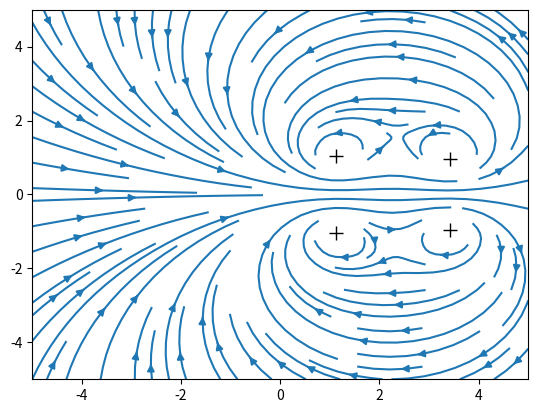

Reproduce this figure in Python.
# -*- coding: utf-8 -*-
"""
(PS2 Q3)
The following script produces an animation which models the "leapfrogging" vortex
rings seen in lecture.

@author: Benjamin Cheung
2023-02-12
"""
import numpy as np
import matplotlib.pyplot as pl

dt = 0.025
Nsteps = 50

## Setting up initial conditions (vortex centres and circulation)
# Vortex rings
y_v = np.array([1, 1, -1, -1])
x_v = np.array([-3, -4, -3, -4])
k_v = np.array([5, 5, -5, -5]) 

# Setting up the plot
pl.ion()
fig, ax = pl.subplots(1,1)
# mark the initial positions of vortices
p, = ax.plot(x_v, y_v, 'k+', markersize=10) 
#play around with the marker size and type as you see fit

# draw the initial velocity streamline
ngrid = 5
Y, X = np.mgrid[-ngrid:ngrid:25j, -ngrid:ngrid:25j] 
#360j sets the resolution of the cartesian grid; play around with it as you see fit
vel_x = np.zeros(np.shape(Y)) #this holds x-velocity
vel_y = np.zeros(np.shape(Y)) #this holds y-velocity

# masking radius for better visualization of the vortex centres
r_mask = 0.25
#within this mask, you will not plot any streamline 
#so that you can see more clearly the movement of the vortex centres

for i in range(len(x_v)): #looping over each vortex
    for j in range(Y.shape[0]): #Looping over every point in the grid
        for k in range(Y.shape[1]):
            x_diff = X[j,k] - x_v[i]
            y_diff = Y[j,k] - y_v[i]
            r = np.sqrt(x_diff **2 + y_diff **2)
            
            if r < r_mask: #mask out the velocity field near the vortices
                vel_x[j,k] = np.nan
                vel_y[j,k] = np.nan
            else: #update velocities (see problem set submission for calculation details)
                vel_x[j,k] -= (k_v[i]*y_diff)/(r**2)
                vel_y[j,k] += (k_v[i]*x_diff)/(r**2)

# set up the boundaries of the simulation box
ax.set_xlim([-ngrid, ngrid])
ax.set_ylim([-ngrid, ngrid])

# initial plot of the streamlines
ax.streamplot(X, Y, vel_x, vel_y, density=[1, 1]) 
#play around with density as you see fit; 
#see the API documentation for more detail

fig.canvas.draw()

# Evolution
count = 0
while count < Nsteps:
    ## Compute and update advection velocity
    # re-initialize the total velocity field
    vel_x = np.zeros(np.shape(Y)) 
    vel_y = np.zeros(np.shape(Y)) 
    
    x_new = np.zeros(np.shape(x_v)) #placeholders for new vortex positions
    y_new = np.zeros(np.shape(y_v))
    
    for i in range(len(x_v)): #loop over each vertex
        ux = 0
        uy = 0
        
        for j in range(len(x_v)): #for each other vortex, compute velocity contribution
            if j == i:
                continue
            
            x_diff = x_v[i] - x_v[j]
            y_diff = y_v[i] - y_v[j]
            r = np.sqrt(x_diff**2 + y_diff**2)
            
            ux -= (k_v[j]*y_diff)/(r**2)
            uy += (k_v[j]*x_diff)/(r**2)
        
        x_new[i] = x_v[i] + ux*dt
        y_new[i] = y_v[i] + uy*dt
        
    x_v = x_new #update positions of the vortices
    y_v = y_new

   #compute the updated velocity field
    for i in range(len(x_v)):
        for j in range(Y.shape[0]):
            for k in range(Y.shape[1]):
                x_diff = X[j,k] - x_v[i]
                y_diff = Y[j,k] - y_v[i]
                r = np.sqrt(x_diff **2 + y_diff **2)
                
                if r < r_mask:
                    vel_x[j,k] = np.nan
                    vel_y[j,k] = np.nan
                else:
                    vel_x[j,k] -= (k_v[i]*y_diff)/(r**2)
                    vel_y[j,k] += (k_v[i]*x_diff)/(r**2)

    ## update plot
    # the following two lines clear out the previous streamlines
    #ax.collections = []
    #ax.patches = []
    
    #The above code didn't work with my version of matplotlib, so I replaced them with this:
    for collection in ax.collections:
        collection.remove()
    for patch in ax.patches:
        patch.remove()

    p.set_xdata(x_v)
    p.set_ydata(y_v)
    
    ax.streamplot(X, Y, vel_x, vel_y, density=[1, 1], color='C0')

    fig.canvas.draw()
    pl.pause(0.001) #play around with the delay time for better visualization
    count += 1


